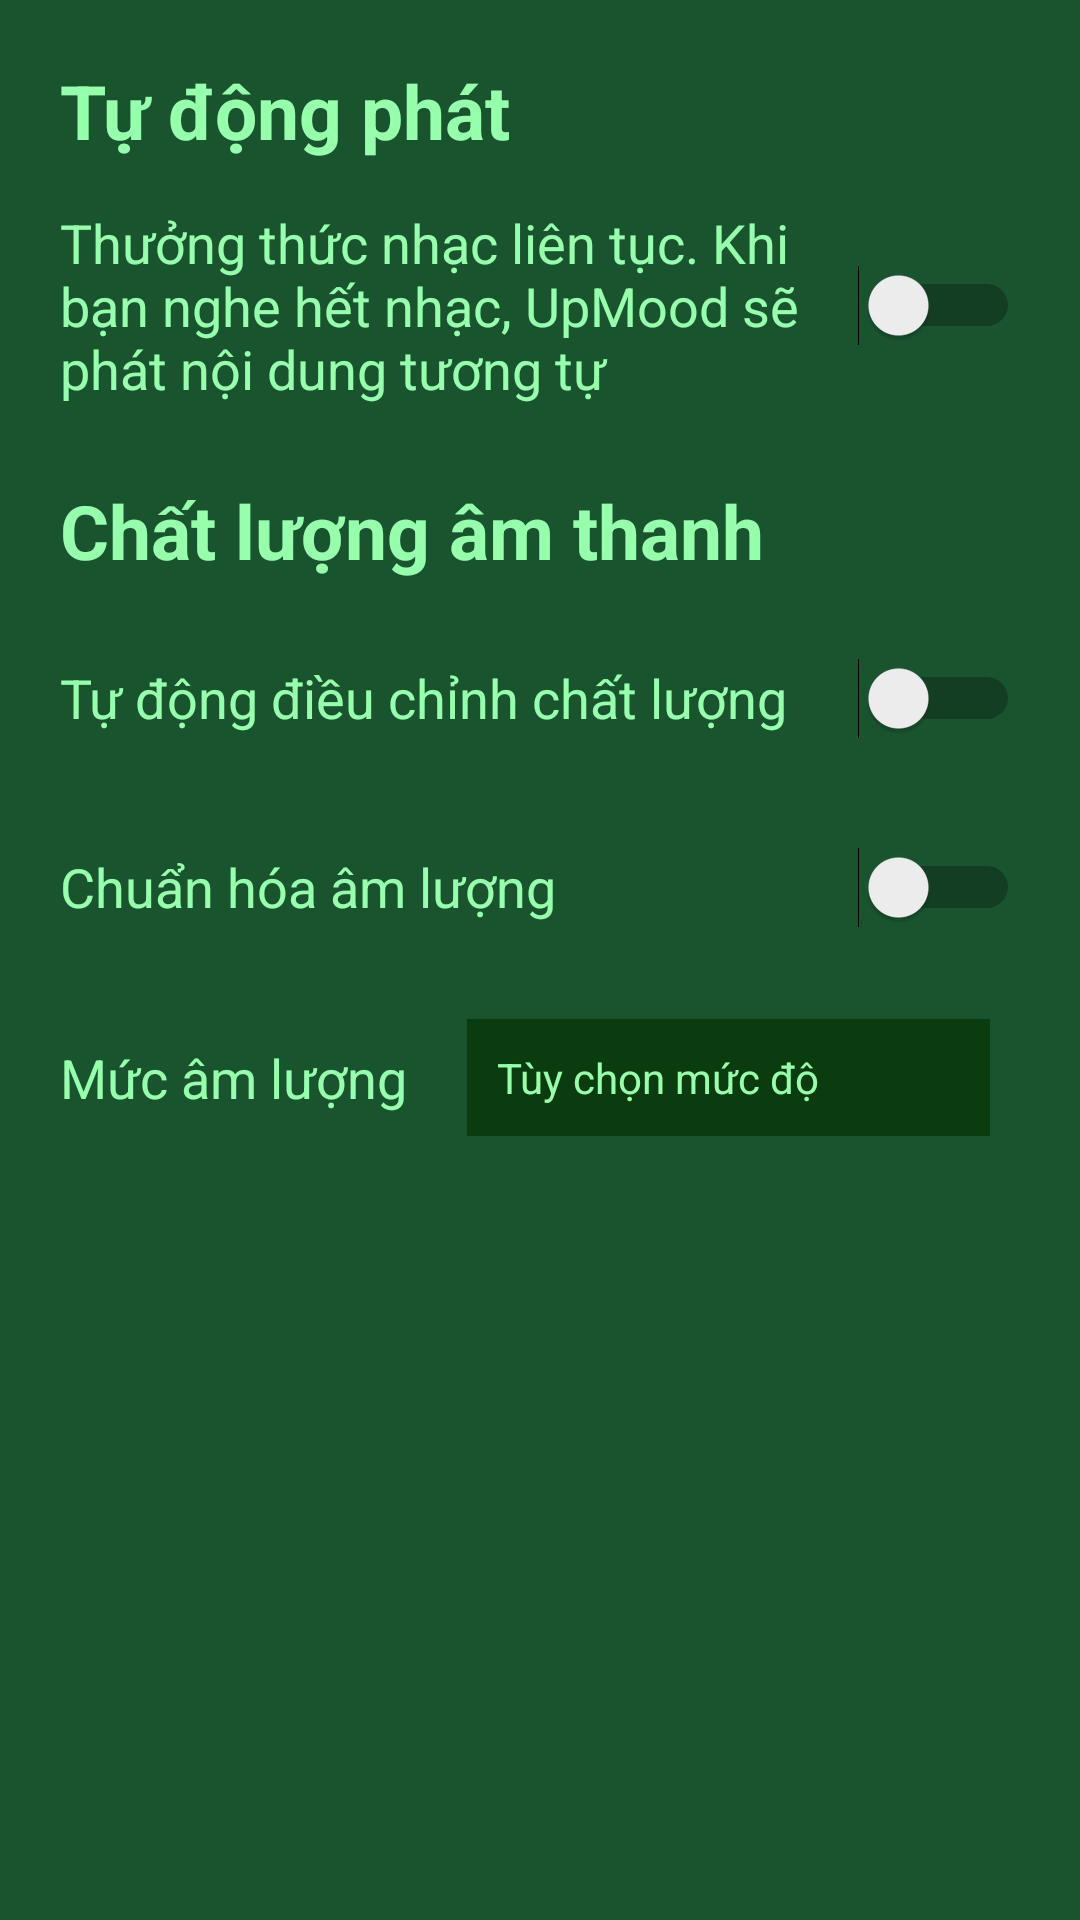

Reconstruct the res/layout file that produces this screen, plus the resources it refers to.
<!-- AndroidManifest.xml: application theme Theme.AppCompat.DayNight.NoActionBar -->
<!-- res/layout/setting_nav_layout.xml -->
<?xml version="1.0" encoding="utf-8"?>
<LinearLayout xmlns:android="http://schemas.android.com/apk/res/android"
    android:layout_width="match_parent"
    android:layout_height="match_parent"
    android:orientation="vertical"
    android:padding="20dp"
    android:background="@color/bg_main">

    <TextView
        android:id="@+id/tvTudongPhat"
        android:layout_width="match_parent"
        android:layout_height="wrap_content"
        android:text="Tự động phát"
        android:textSize="25sp"
        android:textStyle="bold"
        android:textColor="@color/primary"/>

    <Switch
        android:id="@+id/swPhatNhac"
        android:layout_width="match_parent"
        android:layout_height="wrap_content"
        android:text="Thưởng thức nhạc liên tục. Khi bạn nghe hết nhạc, UpMood sẽ phát nội dung tương tự"
        android:textSize="18sp"
        android:textColor="@color/primary"
        android:layout_marginTop="15dp"/>

    <TextView
        android:id="@+id/tvChatlgAmThanh"
        android:layout_width="match_parent"
        android:layout_height="wrap_content"
        android:text="Chất lượng âm thanh"
        android:textSize="25sp"
        android:textStyle="bold"
        android:textColor="@color/primary"
        android:layout_marginTop="25dp"/>

    <Switch
        android:id="@+id/swTudongdc"
        android:layout_width="match_parent"
        android:layout_height="wrap_content"
        android:layout_marginTop="15dp"
        android:minHeight="48dp"
        android:text="Tự động điều chỉnh chất lượng"
        android:textColor="@color/primary"
        android:textSize="18sp" />

    <Switch
        android:id="@+id/swChuanHoaAmlg"
        android:layout_width="match_parent"
        android:layout_height="wrap_content"
        android:layout_marginTop="15dp"
        android:minHeight="48dp"
        android:text="Chuẩn hóa âm lượng"
        android:textColor="@color/primary"
        android:textSize="18sp" />

    <LinearLayout
        android:layout_width="match_parent"
        android:layout_height="wrap_content"
        android:orientation="horizontal"
        android:layout_marginTop="10dp">

        <TextView
            android:id="@+id/tvMucAmlg"
            android:layout_width="wrap_content"
            android:layout_height="wrap_content"
            android:text="Mức âm lượng"
            android:textSize="18sp"
            android:textColor="@color/primary"
            android:layout_centerVertical="true"
            android:layout_gravity="center_vertical"
            android:layout_marginRight="10dp"/>

        <RelativeLayout xmlns:android="http://schemas.android.com/apk/res/android"
            android:layout_width="wrap_content"
            android:layout_height="wrap_content"
            android:background="@color/header"
            android:layout_gravity="center"
            android:layout_margin="10dp">

            <TextView
                android:id="@+id/tv_select_item"
                android:layout_width="match_parent"
                android:layout_height="wrap_content"
                android:textColor="@color/primary"
                android:text="Tùy chọn mức độ"
                android:padding="10dp"
                android:layout_toStartOf="@+id/ic_drop_down"/>
            <ImageView
                android:layout_width="wrap_content"
                android:layout_height="wrap_content"
                android:id="@+id/ic_drop_down"
                android:src="@drawable/baseline_arrow_drop_down_24"
                android:layout_centerVertical="true"
                android:layout_alignParentEnd="true"/>
        </RelativeLayout>

    </LinearLayout>
</LinearLayout>
<!-- resources referenced by this layout -->
<resources>
  <color name="bg_main">#19542F</color>
  <color name="header">#0B3C10</color>
  <color name="primary">#95FFAC</color>
</resources>
